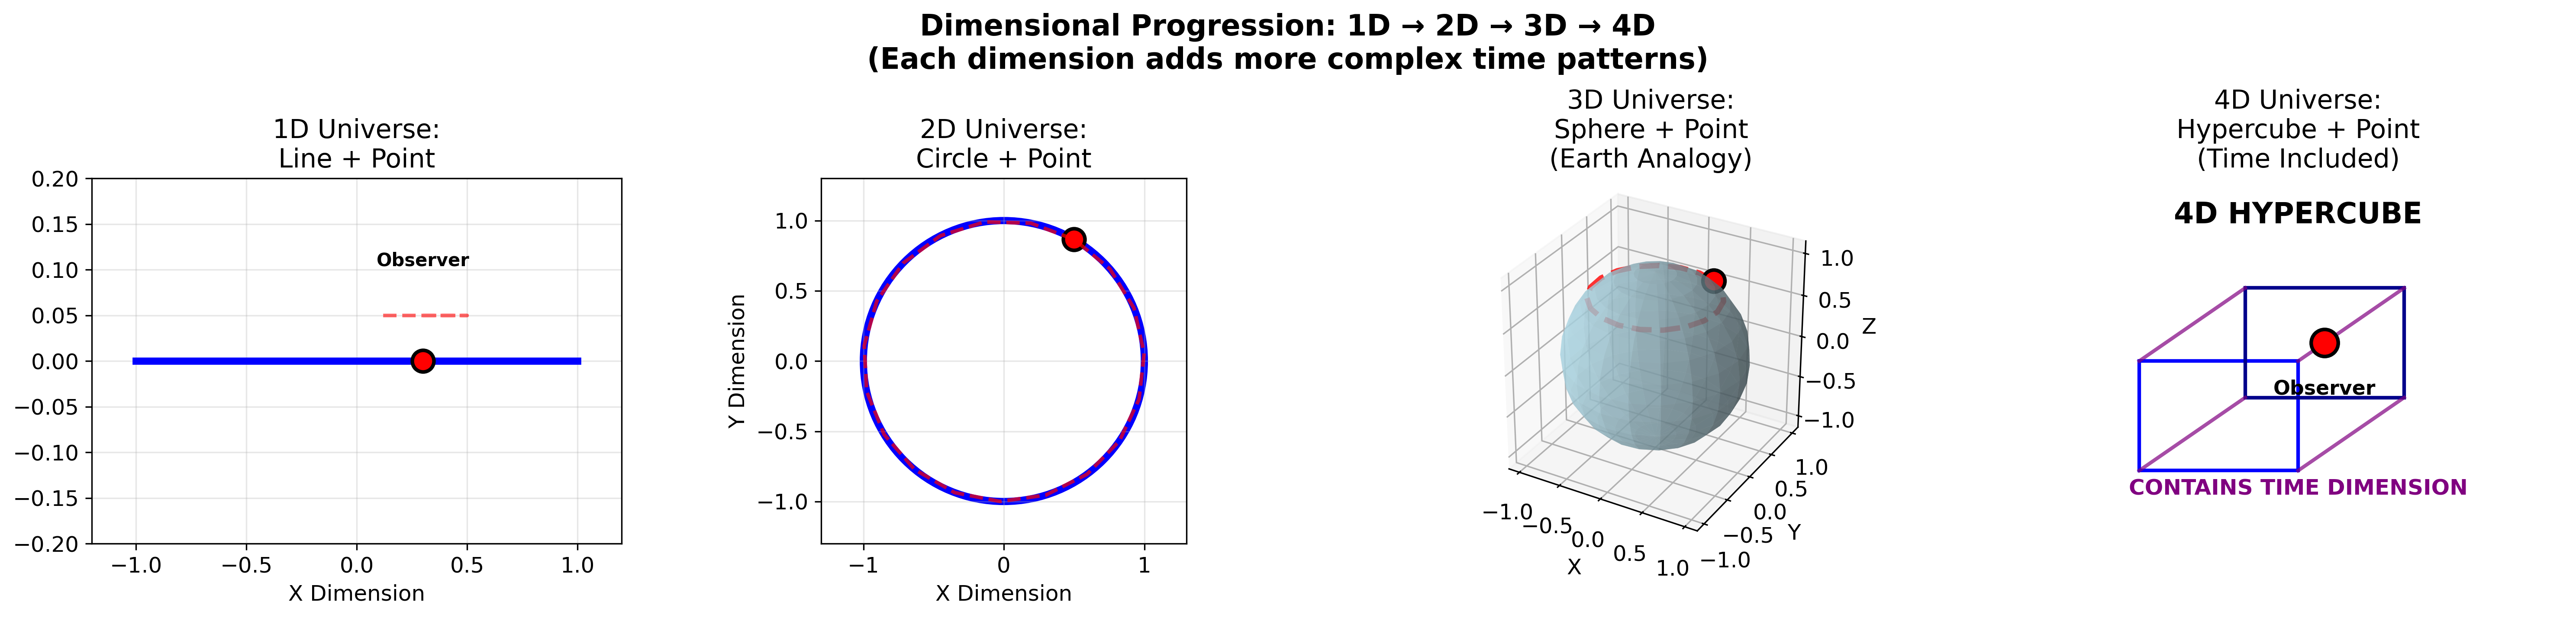

The Python source for this figure:
#!/usr/bin/env python3
"""
Figure 04: Dimension Transition from 3D Earth to 4D Hypercube
Show how Earth analogy transitions to 4D hypercube concept
"""

import numpy as np
import matplotlib.pyplot as plt
from mpl_toolkits.mplot3d import Axes3D
from matplotlib.patches import Circle, Rectangle
from recursive_math_functions import recursive_math

plt.style.use('default')
plt.rcParams['font.size'] = 12

def generate_figure_04():
    """Generate single figure: 3D to 4D Transition"""
    
    fig = plt.figure(figsize=(20, 5))
    
    # Step 1: 1D Line (1D "universe")
    ax1 = fig.add_subplot(141)
    
    # 1D line with observer point
    line_x = np.linspace(-1, 1, 100)
    ax1.plot(line_x, np.zeros_like(line_x), 'b-', linewidth=4)
    
    # Observer point on line
    observer_1d = 0.3
    ax1.plot(observer_1d, 0, 'ro', markersize=12, markeredgecolor='black', markeredgewidth=2)
    ax1.text(observer_1d, 0.1, 'Observer', ha='center', va='bottom', fontsize=10, weight='bold')
    
    # 1D "rotation" = left/right movement
    positions_1d = [observer_1d + 0.2*np.sin(i*0.5) for i in range(10)]
    ax1.plot(positions_1d, [0.05]*len(positions_1d), 'r--', alpha=0.6, linewidth=2)
    
    ax1.set_xlim(-1.2, 1.2)
    ax1.set_ylim(-0.2, 0.2)
    ax1.set_xlabel('X Dimension')
    ax1.set_title('1D Universe:\nLine + Point')
    ax1.grid(True, alpha=0.3)
    
    # Step 2: 2D Circle (2D "Earth")
    ax2 = fig.add_subplot(142)
    ax2.set_aspect('equal')
    
    # 2D circle
    circle_2d = Circle((0, 0), 1, fill=False, color='blue', linewidth=4)
    ax2.add_patch(circle_2d)
    
    # Observer point on circle
    angle_2d = np.pi/3
    observer_2d_x = np.cos(angle_2d)
    observer_2d_y = np.sin(angle_2d)
    ax2.plot(observer_2d_x, observer_2d_y, 'ro', markersize=12, 
            markeredgecolor='black', markeredgewidth=2)
    
    # 2D rotation trajectory
    angles_2d = np.linspace(angle_2d, angle_2d + 2*np.pi, 20)
    traj_2d_x = np.cos(angles_2d)
    traj_2d_y = np.sin(angles_2d)
    ax2.plot(traj_2d_x, traj_2d_y, 'r--', alpha=0.7, linewidth=2)
    
    ax2.set_xlim(-1.3, 1.3)
    ax2.set_ylim(-1.3, 1.3)
    ax2.set_xlabel('X Dimension')
    ax2.set_ylabel('Y Dimension')
    ax2.set_title('2D Universe:\nCircle + Point')
    ax2.grid(True, alpha=0.3)
    
    # Step 3: 3D Sphere (3D Earth)
    ax3 = fig.add_subplot(143, projection='3d')
    
    # 3D sphere
    u = np.linspace(0, 2*np.pi, 20)
    v = np.linspace(0, np.pi, 15)
    sphere_x = np.outer(np.cos(u), np.sin(v))
    sphere_y = np.outer(np.sin(u), np.sin(v))
    sphere_z = np.outer(np.ones(np.size(u)), np.cos(v))
    
    ax3.plot_surface(sphere_x, sphere_y, sphere_z, alpha=0.6, color='lightblue')
    
    # Observer point on sphere
    lat, lon = np.pi/4, np.pi/3
    observer_3d_x = np.cos(lat) * np.cos(lon)
    observer_3d_y = np.cos(lat) * np.sin(lon)
    observer_3d_z = np.sin(lat)
    
    ax3.scatter([observer_3d_x], [observer_3d_y], [observer_3d_z], 
               c='red', s=150, edgecolor='black', linewidth=2)
    
    # 3D rotation trajectory
    rotation_angles = np.linspace(0, 2*np.pi, 20)
    traj_3d_x = np.cos(lat) * np.cos(lon + rotation_angles)
    traj_3d_y = np.cos(lat) * np.sin(lon + rotation_angles)
    traj_3d_z = np.sin(lat) * np.ones_like(rotation_angles)
    
    ax3.plot(traj_3d_x, traj_3d_y, traj_3d_z, 'r--', alpha=0.8, linewidth=3)
    
    ax3.set_xlabel('X')
    ax3.set_ylabel('Y')
    ax3.set_zlabel('Z')
    ax3.set_title('3D Universe:\nSphere + Point\n(Earth Analogy)')
    ax3.set_box_aspect([1,1,1])
    
    # Step 4: 4D Hypercube conceptual
    ax4 = fig.add_subplot(144)
    
    # 4D hypercube visualization concept
    ax4.text(0.5, 0.9, '4D HYPERCUBE', ha='center', va='center',
            fontsize=16, weight='bold', transform=ax4.transAxes)
    
    # Draw conceptual 4D structure
    # Inner cube (3D projection of one "face")
    inner_square = Rectangle((0.2, 0.2), 0.3, 0.3, fill=False, color='blue', linewidth=2)
    ax4.add_patch(inner_square)
    
    # Outer cube (3D projection of opposite "face")
    outer_square = Rectangle((0.4, 0.4), 0.3, 0.3, fill=False, color='darkblue', linewidth=2)
    ax4.add_patch(outer_square)
    
    # Connect corresponding vertices (4th dimension)
    connections = [
        [(0.2, 0.2), (0.4, 0.4)],  # Bottom-left
        [(0.5, 0.2), (0.7, 0.4)],  # Bottom-right
        [(0.5, 0.5), (0.7, 0.7)],  # Top-right
        [(0.2, 0.5), (0.4, 0.7)]   # Top-left
    ]
    
    for start, end in connections:
        ax4.plot([start[0], end[0]], [start[1], end[1]], 'purple', 
                linewidth=2, alpha=0.7)
    
    # Observer point in 4D
    ax4.plot(0.55, 0.55, 'ro', markersize=15, markeredgecolor='black', markeredgewidth=2)
    ax4.text(0.55, 0.45, 'Observer', ha='center', va='top', fontsize=11, weight='bold')
    
    ax4.text(0.5, 0.15, 'CONTAINS TIME DIMENSION', ha='center', va='center',
            fontsize=12, weight='bold', color='purple', transform=ax4.transAxes)
    
    ax4.set_xlim(0, 1)
    ax4.set_ylim(0, 1)
    ax4.set_title('4D Universe:\nHypercube + Point\n(Time Included)')
    ax4.axis('off')
    
    plt.suptitle('Dimensional Progression: 1D → 2D → 3D → 4D\n(Each dimension adds more complex time patterns)',
                fontsize=16, weight='bold', y=0.95)
    
    plt.tight_layout()
    plt.savefig('/Users/cookie/zeckendorf-hilbert/docs/traditional-math/hilbert-complete/visualizations/tutorial/fig04_dimension_transition.png',
                dpi=300, bbox_inches='tight')
    plt.close()
    
    print("✓ Figure 04 generated successfully")

if __name__ == "__main__":
    generate_figure_04()